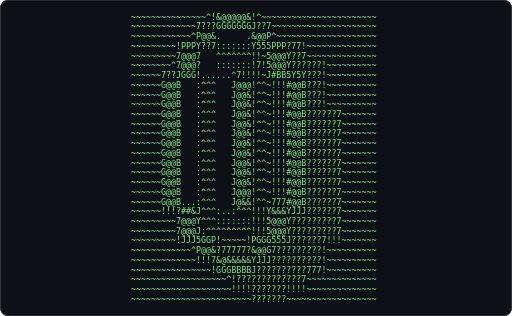
t = 0.00 s
t = 0.18 s: frame unchanged from t = 0.00 s, image omitted
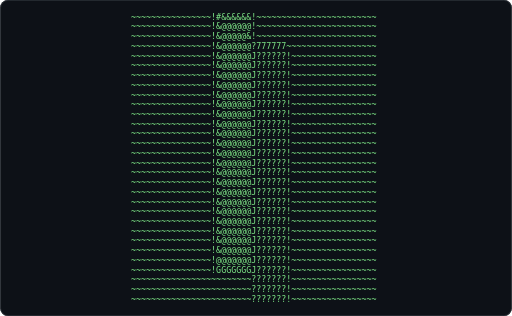
t = 0.36 s
t = 0.54 s: frame unchanged from t = 0.00 s, image omitted
t = 0.72 s: frame unchanged from t = 0.00 s, image omitted
t = 0.91 s: frame unchanged from t = 0.36 s, image omitted

The animated SVG that drew these frames (rendered in a browser with its animation timeline set to each time). Animation: 1 CSS @keyframes rule; one cycle of 1.09 s, repeats indefinitely.

<svg xmlns="http://www.w3.org/2000/svg" width="680" height="420" viewBox="0 0 680 420" role="img" aria-label="Terminal playing an ASCII animation of coin">
<style>.f{opacity:0;animation:blink 0.543s steps(1,end) infinite}.f:first-of-type{opacity:1}@keyframes blink{0%{opacity:1}14.286%{opacity:0}100%{opacity:0}}@media (prefers-reduced-motion: reduce){.f{animation:none}.f:first-of-type{opacity:1}}text{font-family:ui-monospace,SFMono-Regular,'DejaVu Sans Mono',Menlo,Consolas,monospace;font-size:12px;white-space:pre}</style>
<rect width="680" height="420" rx="10" fill="#0d1117"/>
<rect x="0.5" y="0.5" width="679" height="419" rx="10" fill="none" stroke="#30363d"/>
<g transform="translate(173.71 16.00) scale(0.9238)">
<g class="f" style="animation-delay:-0.5426s">
<text x="0" y="11" fill="#7ee787" xml:space="preserve">
<tspan x="0" dy="0">~~~~~~~~~~~~^P@@@@@@@@@@@@@P^~~~~~~~~~~~~~~~~~~~~</tspan>
<tspan x="0" dy="14">~~~~~~7??????5GGGGGGGGGGGGG5??????7~~~~~~~~~~~~~~</tspan>
<tspan x="0" dy="14">~~~~~^B@@@@@@?             7@@@@@@B^^~~~~~~~~~~~~</tspan>
<tspan x="0" dy="14">~~7PPPJ??????~:::::::::::::!YYY5555PPP7~~~~~~~~~~</tspan>
<tspan x="0" dy="14">~~?@@@!      :^^^^^^^^^^^^^^^^^!!!J@@@?~~~~~~~~~~</tspan>
<tspan x="0" dy="14">~^?@@@!   ^^^::::       .:.:^^^!!!Y@@@Y777~~~~~~~</tspan>
<tspan x="0" dy="14">???JGGG~...^^^:...   ....!!7~^^^~!!?BBB5Y5J!!!~~~~</tspan>
<tspan x="0" dy="14">#@@G   :^^^:::.   ::::^^~&amp;@@5.::^^^~!!!B@@#???!~~~</tspan>
<tspan x="0" dy="14">#@@G   :^^^:::.   ::::^^~&amp;@@5.::^^^~!!!B@@#???!~~~</tspan>
<tspan x="0" dy="14">#@@G   :^^^:::.   ::::^^~&amp;@@5.::^^^~!!!B@@#???!~~~</tspan>
<tspan x="0" dy="14">#@@G   :^^^:::.   ::::^^~&amp;@@5.::^^^~!!!B@@#???????</tspan>
<tspan x="0" dy="14">#@@G   :^^^:::.   ::::^^~&amp;@@5.::^^^~!!!B@@#???????</tspan>
<tspan x="0" dy="14">#@@G   :^^^:::.   ::::^^~&amp;@@5.::^^^~!!!B@@#???????</tspan>
<tspan x="0" dy="14">#@@G   :^^^:::.   ::::^^~&amp;@@5.::^^^~!!!B@@#???????</tspan>
<tspan x="0" dy="14">#@@G   :^^^:::.   ::::^^~&amp;@@5.::^^^~!!!B@@#???????</tspan>
<tspan x="0" dy="14">#@@G   :^^^:::.   .:::^^~&amp;@@5.::^^^~!!!B@@#???????</tspan>
<tspan x="0" dy="14">#@@G   :^^^:::.   :::^^^~&amp;@@5.::^^^~!!!B@@#???????</tspan>
<tspan x="0" dy="14">#@@G   :^^^:::.   ^^^^^^~&amp;@@5.::^^^~!!!B@@#???????</tspan>
<tspan x="0" dy="14">#@@G   :^^^:::.   ^^^^^^~&amp;@@5.::^^^~!!!B@@#???????</tspan>
<tspan x="0" dy="14">B&amp;@G...^^^^:::.  .~~~~~~!#&amp;@5.::^^^~777B@@#???????</tspan>
<tspan x="0" dy="14">!!!?&amp;#&amp;?^^^:::...^#&amp;&amp;&amp;&amp;&amp;&amp;~^^^^^^!!!J&amp;&amp;&amp;5JJJ???????</tspan>
<tspan x="0" dy="14">~^?@@@?^^^::::::^GGGGGGG^::^~~~!!!Y@@@Y??????????</tspan>
<tspan x="0" dy="14">~~?@@@?^^^^^^^^^^^^^^^^^^^^~!!!!!!J@@@Y??????????</tspan>
<tspan x="0" dy="14">~~!JJJPGGGGGG?~~~~~~~~~~~~~JBGGGGGG555J??????7!!!</tspan>
<tspan x="0" dy="14">~~~~~^G@@@@@@577777777777775@@@@@@B??????????!~~~</tspan>
<tspan x="0" dy="14">~~~~~~!!!!!!!P@&amp;&amp;&amp;&amp;&amp;&amp;&amp;&amp;&amp;&amp;&amp;@GJJJJJJJ??????????!~~~</tspan>
<tspan x="0" dy="14">~~~~~~~~~~~~^YBGGBBBBBBBBBBP??????????????777!~~~</tspan>
<tspan x="0" dy="14">~~~~~~~~~~~~~~~~~????????????????????????7~~~~~~~</tspan>
<tspan x="0" dy="14">~~~~~~~~~~~~~~~~~!!!7?????????????7!!!!!!!~~~~~~~</tspan>
<tspan x="0" dy="14">~~~~~~~~~~~~~~~~~~~~!?????????????7~~~~~~~~~~~~~~</tspan>
</text></g>
<g class="f" style="animation-delay:-0.4651s">
<text x="0" y="11" fill="#7ee787" xml:space="preserve">
<tspan x="0" dy="0">~~~~~~~~~~~~~~~^!&amp;@@@@@&amp;!^~~~~~~~~~~~~~~~~~~~~~~~</tspan>
<tspan x="0" dy="14">~~~~~~~~~!???????GGGGGGGJ??????!~~~~~~~~~~~~~~~~~</tspan>
<tspan x="0" dy="14">~~~~~~~^^7@@@@@@&amp;.     .&amp;@@@@@@7^~~~~~~~~~~~~~~~~</tspan>
<tspan x="0" dy="14">~~~~~~YPP5??????7:::::::JYYY555PPPY777~~~~~~~~~~~</tspan>
<tspan x="0" dy="14">~~~~~~G@@#       ^^^^^^^^^^~!!!#@@#???!~~~~~~~~~~</tspan>
<tspan x="0" dy="14">~~~~~^G@@#   :^^^:::::::^^^~!!7#@@B??????7~~~~~~~</tspan>
<tspan x="0" dy="14">~~!???5GG5...:^^^...^7!!^^^~!!!GBBGYYYJ??7~~~~~~~</tspan>
<tspan x="0" dy="14">~~?@@@!   ^^^:::.   J@@@^.::^^^!!!Y@@@Y??7~~~~~~~</tspan>
<tspan x="0" dy="14">~~?@@@!  .^^^:::.   J@@&amp;^.::^^^!!!Y@@@Y??7~~~~~~~</tspan>
<tspan x="0" dy="14">~~?@@@!  .^^^:::.   J@@&amp;^.::^^^!!!Y@@@Y??7~~~~~~~</tspan>
<tspan x="0" dy="14">~~?@@@!  .^^^:::.   J@@&amp;^.::^^^!!!Y@@@Y??????!~~~</tspan>
<tspan x="0" dy="14">~~?@@@!  .^^^:::.   J@@&amp;^.::^^^!!!Y@@@Y??????!~~~</tspan>
<tspan x="0" dy="14">~~?@@@!  .^^^:::.   J@@&amp;^.::^^^!!!Y@@@Y??????!~~~</tspan>
<tspan x="0" dy="14">~~?@@@!  .^^^:::.   J@@&amp;^.::^^^!!!Y@@@Y??????!~~~</tspan>
<tspan x="0" dy="14">~~?@@@!  .^^^:::.   J@@&amp;^.::^^^!!!Y@@@Y??????!~~~</tspan>
<tspan x="0" dy="14">~~?@@@!  .^^^:::.   J@@&amp;^.::^^^!!!Y@@@Y??????!~~~</tspan>
<tspan x="0" dy="14">~~?@@@!  .^^^:::.   J@@&amp;^.::^^^!!!Y@@@Y??????!~~~</tspan>
<tspan x="0" dy="14">~~?@@@!  .^^^:::.   J@@&amp;^.::^^^!!!Y@@@Y??????!~~~</tspan>
<tspan x="0" dy="14">~~?@@@!   ^^^:::.   J@@&amp;^.::^^^!!!Y@@@Y??????!~~~</tspan>
<tspan x="0" dy="14">~~?&amp;&amp;@7 ..^^^:::.   J@&amp;#^:::^^^777Y@@@Y??????!~~~</tspan>
<tspan x="0" dy="14">~~~!!!P&amp;&amp;B^^^::::...:^^^^^^~!!!B&amp;&amp;BJJJ???????!~~~</tspan>
<tspan x="0" dy="14">~~~~~^G@@#^^^^::::::::::~~~~!!!#@@B??????????!~~~</tspan>
<tspan x="0" dy="14">~~~~~~G@@#^^^^^^^^^^^^^^!!!!!!!#@@B??????????!~~~</tspan>
<tspan x="0" dy="14">~~~~~~?JJYPGGGGGP!~~~~~!PGGGGGGP55Y???????!!!~~~~</tspan>
<tspan x="0" dy="14">~~~~~~~~^7&amp;@@@@@&amp;?77777?&amp;@@@@@@J?????????7~~~~~~~</tspan>
<tspan x="0" dy="14">~~~~~~~~~~!!!!!!7&amp;@&amp;&amp;&amp;&amp;&amp;YJJJJJJ??????????7~~~~~~~</tspan>
<tspan x="0" dy="14">~~~~~~~~~~~~~~~~!GGGBBBBJ?????????????7777~~~~~~~</tspan>
<tspan x="0" dy="14">~~~~~~~~~~~~~~~~~~~^!?????????????????!~~~~~~~~~~</tspan>
<tspan x="0" dy="14">~~~~~~~~~~~~~~~~~~~~!!!!???????!!!!!!!~~~~~~~~~~~</tspan>
<tspan x="0" dy="14">~~~~~~~~~~~~~~~~~~~~~~~~???????~~~~~~~~~~~~~~~~~~</tspan>
</text></g>
<g class="f" style="animation-delay:-0.3876s">
<text x="0" y="11" fill="#7ee787" xml:space="preserve">
<tspan x="0" dy="0">~~~~~~~~~~~~~~~^!&amp;@@@@@&amp;!^~~~~~~~~~~~~~~~~~~~~~~~</tspan>
<tspan x="0" dy="14">~~~~~~~~~~~~~7???GGGGGGGJ??7~~~~~~~~~~~~~~~~~~~~~</tspan>
<tspan x="0" dy="14">~~~~~~~~~~~~^P@@&amp;.     .&amp;@@P^~~~~~~~~~~~~~~~~~~~~</tspan>
<tspan x="0" dy="14">~~~~~~~~~!PPPY??7:::::::Y555PPP?77!~~~~~~~~~~~~~~</tspan>
<tspan x="0" dy="14">~~~~~~~~~7@@@7   ^^^^^^^!!~5@@@Y??7~~~~~~~~~~~~~~</tspan>
<tspan x="0" dy="14">~~~~~~~~^7@@@?   :::::::!7!5@@@Y??????!~~~~~~~~~~</tspan>
<tspan x="0" dy="14">~~~~~~7??JGGG!......^7!!!!~J#BB5Y5Y???!~~~~~~~~~~</tspan>
<tspan x="0" dy="14">~~~~~~G@@B   :^^^   J@@@!^^~!!!#@@B???!~~~~~~~~~~</tspan>
<tspan x="0" dy="14">~~~~~~G@@B   :^^^   J@@&amp;!^^~!!!#@@B???!~~~~~~~~~~</tspan>
<tspan x="0" dy="14">~~~~~~G@@B   :^^^   J@@&amp;!^^~!!!#@@B???!~~~~~~~~~~</tspan>
<tspan x="0" dy="14">~~~~~~G@@B   :^^^   J@@&amp;!^^~!!!#@@B??????7~~~~~~~</tspan>
<tspan x="0" dy="14">~~~~~~G@@B   :^^^   J@@&amp;!^^~!!!#@@B??????7~~~~~~~</tspan>
<tspan x="0" dy="14">~~~~~~G@@B   :^^^   J@@&amp;!^^~!!!#@@B??????7~~~~~~~</tspan>
<tspan x="0" dy="14">~~~~~~G@@B   :^^^   J@@&amp;!^^~!!!#@@B??????7~~~~~~~</tspan>
<tspan x="0" dy="14">~~~~~~G@@B   :^^^   J@@&amp;!^^~!!!#@@B??????7~~~~~~~</tspan>
<tspan x="0" dy="14">~~~~~~G@@B   :^^^   J@@&amp;!^^~!!!#@@B??????7~~~~~~~</tspan>
<tspan x="0" dy="14">~~~~~~G@@B   :^^^   J@@&amp;!^^~!!!#@@B??????7~~~~~~~</tspan>
<tspan x="0" dy="14">~~~~~~G@@B   :^^^   J@@&amp;!^^~!!!#@@B??????7~~~~~~~</tspan>
<tspan x="0" dy="14">~~~~~~G@@B   :^^^   J@@@!^^~!!!#@@B??????7~~~~~~~</tspan>
<tspan x="0" dy="14">~~~~~~G@@B...:^^^   J@&amp;&amp;!^^~777#@@B??????7~~~~~~~</tspan>
<tspan x="0" dy="14">~~~~~~!!!?##&amp;J^^^:..:^^^!!!Y&amp;&amp;&amp;YJJJ??????7~~~~~~~</tspan>
<tspan x="0" dy="14">~~~~~~~~~7@@@Y^^^:::::::!!!5@@@Y?????????7~~~~~~~</tspan>
<tspan x="0" dy="14">~~~~~~~~~7@@@J:^^^^^^^^^!!!5@@@Y?????????7~~~~~~~</tspan>
<tspan x="0" dy="14">~~~~~~~~~!JJJ5GGP!~~~~~!PGGG555J??????7!!!~~~~~~~</tspan>
<tspan x="0" dy="14">~~~~~~~~~~~~^P@@&amp;?77777?&amp;@@G7?????????!~~~~~~~~~~</tspan>
<tspan x="0" dy="14">~~~~~~~~~~~~~!!!7&amp;@&amp;&amp;&amp;&amp;&amp;YJJJ??????????!~~~~~~~~~~</tspan>
<tspan x="0" dy="14">~~~~~~~~~~~~~~~~!GGGBBBBJ??????????777!~~~~~~~~~~</tspan>
<tspan x="0" dy="14">~~~~~~~~~~~~~~~~~~~^!?????????????7~~~~~~~~~~~~~~</tspan>
<tspan x="0" dy="14">~~~~~~~~~~~~~~~~~~~~!!!!???????!!!!~~~~~~~~~~~~~~</tspan>
<tspan x="0" dy="14">~~~~~~~~~~~~~~~~~~~~~~~~???????~~~~~~~~~~~~~~~~~~</tspan>
</text></g>
<g class="f" style="animation-delay:-0.3101s">
<text x="0" y="11" fill="#7ee787" xml:space="preserve">
<tspan x="0" dy="0">~~~~~~~~~~~~~~~^!&amp;@@@@@&amp;!^~~~~~~~~~~~~~~~~~~~~~~~</tspan>
<tspan x="0" dy="14">~~~~~~~~~~~~~7???GGGGGGGJ??7~~~~~~~~~~~~~~~~~~~~~</tspan>
<tspan x="0" dy="14">~~~~~~~~~~~~~P@@#.     .#@@P^~~~~~~~~~~~~~~~~~~~~</tspan>
<tspan x="0" dy="14">~~~~~~~~~~~~~P@@&amp;^:::::^#@@G!77~~~~~~~~~~~~~~~~~~</tspan>
<tspan x="0" dy="14">~~~~~~~~~~~~~P@@&amp;~^^^^^~&amp;@@B???!~~~~~~~~~~~~~~~~~</tspan>
<tspan x="0" dy="14">~~~~~~~~~~~~^P@@&amp;^:::::^&amp;@@B7?????7~~~~~~~~~~~~~~</tspan>
<tspan x="0" dy="14">~~~~~~~~~!???5GGP::::::^GBBGYYYJ??7~~~~~~~~~~~~~~</tspan>
<tspan x="0" dy="14">~~~~~~~~~7@@@?   ::::^^^!!!5@@@Y??7~~~~~~~~~~~~~~</tspan>
<tspan x="0" dy="14">~~~~~~~~~7@@@?   ::::^^^!!!5@@@Y??7~~~~~~~~~~~~~~</tspan>
<tspan x="0" dy="14">~~~~~~~~~7@@@?   ::::^^^!!!5@@@Y??7~~~~~~~~~~~~~~</tspan>
<tspan x="0" dy="14">~~~~~~~~~7@@@?   ::::^^^!!!5@@@Y??????!~~~~~~~~~~</tspan>
<tspan x="0" dy="14">~~~~~~~~~7@@@?   ::::^^^!!!5@@@Y??????!~~~~~~~~~~</tspan>
<tspan x="0" dy="14">~~~~~~~~~7@@@?   ::::^^^!!!5@@@Y??????!~~~~~~~~~~</tspan>
<tspan x="0" dy="14">~~~~~~~~~7@@@?   ::::^^^!!!5@@@Y??????!~~~~~~~~~~</tspan>
<tspan x="0" dy="14">~~~~~~~~~7@@@?   ::::^^^!!!5@@@Y??????!~~~~~~~~~~</tspan>
<tspan x="0" dy="14">~~~~~~~~~7@@@?   ::::^^^!!!5@@@Y??????!~~~~~~~~~~</tspan>
<tspan x="0" dy="14">~~~~~~~~~7@@@?   ::::^^^!!!5@@@Y??????!~~~~~~~~~~</tspan>
<tspan x="0" dy="14">~~~~~~~~~7@@@?   ::::^^^!!!5@@@Y??????!~~~~~~~~~~</tspan>
<tspan x="0" dy="14">~~~~~~~~~7@@@?   ::::^^^!!!5@@@Y??????!~~~~~~~~~~</tspan>
<tspan x="0" dy="14">~~~~~~~~~7&amp;&amp;@? ..::::^^^7775@@&amp;Y??????!~~~~~~~~~~</tspan>
<tspan x="0" dy="14">~~~~~~~~~~!!!P&amp;&amp;B:::::::B&amp;&amp;GJJJ???????!~~~~~~~~~~</tspan>
<tspan x="0" dy="14">~~~~~~~~~~~~^P@@&amp;^:::::^&amp;@@B??????????!~~~~~~~~~~</tspan>
<tspan x="0" dy="14">~~~~~~~~~~~~~P@@&amp;~^^^^^~&amp;@@G??????????!~~~~~~~~~~</tspan>
<tspan x="0" dy="14">~~~~~~~~~~~~~P@@&amp;!~~~~~!&amp;@@B??????7!!!~~~~~~~~~~~</tspan>
<tspan x="0" dy="14">~~~~~~~~~~~~~P@&amp;#?77777?#@@G??????7~~~~~~~~~~~~~~</tspan>
<tspan x="0" dy="14">~~~~~~~~~~~~~!!!7&amp;@&amp;&amp;&amp;&amp;&amp;YJJJ??????7~~~~~~~~~~~~~~</tspan>
<tspan x="0" dy="14">~~~~~~~~~~~~~~~~!GGGBBBBJ?????????7~~~~~~~~~~~~~~</tspan>
<tspan x="0" dy="14">~~~~~~~~~~~~~~~~~~~^!?????????????7~~~~~~~~~~~~~~</tspan>
<tspan x="0" dy="14">~~~~~~~~~~~~~~~~~~~~!!!!???????!!!!~~~~~~~~~~~~~~</tspan>
<tspan x="0" dy="14">~~~~~~~~~~~~~~~~~~~~~~~~???????~~~~~~~~~~~~~~~~~~</tspan>
</text></g>
<g class="f" style="animation-delay:-0.2326s">
<text x="0" y="11" fill="#7ee787" xml:space="preserve">
<tspan x="0" dy="0">~~~~~~~~~~~~~~~~!#&amp;&amp;&amp;&amp;&amp;&amp;!~~~~~~~~~~~~~~~~~~~~~~~~</tspan>
<tspan x="0" dy="14">~~~~~~~~~~~~~~~~!&amp;@@@@@@!~~~~~~~~~~~~~~~~~~~~~~~~</tspan>
<tspan x="0" dy="14">~~~~~~~~~~~~~~~~!&amp;@@@@@&amp;!~~~~~~~~~~~~~~~~~~~~~~~~</tspan>
<tspan x="0" dy="14">~~~~~~~~~~~~~~~~!&amp;@@@@@@?777777~~~~~~~~~~~~~~~~~~</tspan>
<tspan x="0" dy="14">~~~~~~~~~~~~~~~~!&amp;@@@@@@J??????!~~~~~~~~~~~~~~~~~</tspan>
<tspan x="0" dy="14">~~~~~~~~~~~~~~~~!&amp;@@@@@@J??????!~~~~~~~~~~~~~~~~~</tspan>
<tspan x="0" dy="14">~~~~~~~~~~~~~~~~!&amp;@@@@@@J??????!~~~~~~~~~~~~~~~~~</tspan>
<tspan x="0" dy="14">~~~~~~~~~~~~~~~~!&amp;@@@@@@J??????!~~~~~~~~~~~~~~~~~</tspan>
<tspan x="0" dy="14">~~~~~~~~~~~~~~~~!&amp;@@@@@@J??????!~~~~~~~~~~~~~~~~~</tspan>
<tspan x="0" dy="14">~~~~~~~~~~~~~~~~!&amp;@@@@@@J??????!~~~~~~~~~~~~~~~~~</tspan>
<tspan x="0" dy="14">~~~~~~~~~~~~~~~~!&amp;@@@@@@J??????!~~~~~~~~~~~~~~~~~</tspan>
<tspan x="0" dy="14">~~~~~~~~~~~~~~~~!&amp;@@@@@@J??????!~~~~~~~~~~~~~~~~~</tspan>
<tspan x="0" dy="14">~~~~~~~~~~~~~~~~!&amp;@@@@@@J??????!~~~~~~~~~~~~~~~~~</tspan>
<tspan x="0" dy="14">~~~~~~~~~~~~~~~~!&amp;@@@@@@J??????!~~~~~~~~~~~~~~~~~</tspan>
<tspan x="0" dy="14">~~~~~~~~~~~~~~~~!&amp;@@@@@@J??????!~~~~~~~~~~~~~~~~~</tspan>
<tspan x="0" dy="14">~~~~~~~~~~~~~~~~!&amp;@@@@@@J??????!~~~~~~~~~~~~~~~~~</tspan>
<tspan x="0" dy="14">~~~~~~~~~~~~~~~~!&amp;@@@@@@J??????!~~~~~~~~~~~~~~~~~</tspan>
<tspan x="0" dy="14">~~~~~~~~~~~~~~~~!&amp;@@@@@@J??????!~~~~~~~~~~~~~~~~~</tspan>
<tspan x="0" dy="14">~~~~~~~~~~~~~~~~!&amp;@@@@@@J??????!~~~~~~~~~~~~~~~~~</tspan>
<tspan x="0" dy="14">~~~~~~~~~~~~~~~~!&amp;@@@@@@J??????!~~~~~~~~~~~~~~~~~</tspan>
<tspan x="0" dy="14">~~~~~~~~~~~~~~~~!&amp;@@@@@@J??????!~~~~~~~~~~~~~~~~~</tspan>
<tspan x="0" dy="14">~~~~~~~~~~~~~~~~!&amp;@@@@@@J??????!~~~~~~~~~~~~~~~~~</tspan>
<tspan x="0" dy="14">~~~~~~~~~~~~~~~~!&amp;@@@@@@J??????!~~~~~~~~~~~~~~~~~</tspan>
<tspan x="0" dy="14">~~~~~~~~~~~~~~~~!&amp;@@@@@@J??????!~~~~~~~~~~~~~~~~~</tspan>
<tspan x="0" dy="14">~~~~~~~~~~~~~~~~!&amp;@@@@@@J??????!~~~~~~~~~~~~~~~~~</tspan>
<tspan x="0" dy="14">~~~~~~~~~~~~~~~~!@@@@@@@J??????!~~~~~~~~~~~~~~~~~</tspan>
<tspan x="0" dy="14">~~~~~~~~~~~~~~~~!GGGGGGGJ??????!~~~~~~~~~~~~~~~~~</tspan>
<tspan x="0" dy="14">~~~~~~~~~~~~~~~~~~~~~~~~???????!~~~~~~~~~~~~~~~~~</tspan>
<tspan x="0" dy="14">~~~~~~~~~~~~~~~~~~~~~~~~???????!~~~~~~~~~~~~~~~~~</tspan>
<tspan x="0" dy="14">~~~~~~~~~~~~~~~~~~~~~~~~???????!~~~~~~~~~~~~~~~~~</tspan>
</text></g>
<g class="f" style="animation-delay:-0.1550s">
<text x="0" y="11" fill="#7ee787" xml:space="preserve">
<tspan x="0" dy="0">~~~~~~~~~~~~~~~^!&amp;@@@@@&amp;!^~~~~~~~~~~~~~~~~~~~~~~~</tspan>
<tspan x="0" dy="14">~~~~~~~~~~~~~7???GGGGGGGJ??7~~~~~~~~~~~~~~~~~~~~~</tspan>
<tspan x="0" dy="14">~~~~~~~~~~~~~P@@#.     .#@@P^~~~~~~~~~~~~~~~~~~~~</tspan>
<tspan x="0" dy="14">~~~~~~~~~~~~~P@@&amp;^:::::^#@@G!77~~~~~~~~~~~~~~~~~~</tspan>
<tspan x="0" dy="14">~~~~~~~~~~~~~P@@&amp;~^^^^^~&amp;@@B???!~~~~~~~~~~~~~~~~~</tspan>
<tspan x="0" dy="14">~~~~~~~~~~~~^P@@&amp;^:::::^&amp;@@B7?????7~~~~~~~~~~~~~~</tspan>
<tspan x="0" dy="14">~~~~~~~~~!???5GGP::::::^GBBGYYYJ??7~~~~~~~~~~~~~~</tspan>
<tspan x="0" dy="14">~~~~~~~~~7@@@?   ::::^^^!!!5@@@Y??7~~~~~~~~~~~~~~</tspan>
<tspan x="0" dy="14">~~~~~~~~~7@@@?   ::::^^^!!!5@@@Y??7~~~~~~~~~~~~~~</tspan>
<tspan x="0" dy="14">~~~~~~~~~7@@@?   ::::^^^!!!5@@@Y??7~~~~~~~~~~~~~~</tspan>
<tspan x="0" dy="14">~~~~~~~~~7@@@?   ::::^^^!!!5@@@Y??????!~~~~~~~~~~</tspan>
<tspan x="0" dy="14">~~~~~~~~~7@@@?   ::::^^^!!!5@@@Y??????!~~~~~~~~~~</tspan>
<tspan x="0" dy="14">~~~~~~~~~7@@@?   ::::^^^!!!5@@@Y??????!~~~~~~~~~~</tspan>
<tspan x="0" dy="14">~~~~~~~~~7@@@?   ::::^^^!!!5@@@Y??????!~~~~~~~~~~</tspan>
<tspan x="0" dy="14">~~~~~~~~~7@@@?   ::::^^^!!!5@@@Y??????!~~~~~~~~~~</tspan>
<tspan x="0" dy="14">~~~~~~~~~7@@@?   ::::^^^!!!5@@@Y??????!~~~~~~~~~~</tspan>
<tspan x="0" dy="14">~~~~~~~~~7@@@?   ::::^^^!!!5@@@Y??????!~~~~~~~~~~</tspan>
<tspan x="0" dy="14">~~~~~~~~~7@@@?   ::::^^^!!!5@@@Y??????!~~~~~~~~~~</tspan>
<tspan x="0" dy="14">~~~~~~~~~7@@@?   ::::^^^!!!5@@@Y??????!~~~~~~~~~~</tspan>
<tspan x="0" dy="14">~~~~~~~~~7&amp;&amp;@? ..::::^^^7775@@&amp;Y??????!~~~~~~~~~~</tspan>
<tspan x="0" dy="14">~~~~~~~~~~!!!P&amp;&amp;B:::::::B&amp;&amp;GJJJ???????!~~~~~~~~~~</tspan>
<tspan x="0" dy="14">~~~~~~~~~~~~^P@@&amp;^:::::^&amp;@@B??????????!~~~~~~~~~~</tspan>
<tspan x="0" dy="14">~~~~~~~~~~~~~P@@&amp;~^^^^^~&amp;@@G??????????!~~~~~~~~~~</tspan>
<tspan x="0" dy="14">~~~~~~~~~~~~~P@@&amp;!~~~~~!&amp;@@B??????7!!!~~~~~~~~~~~</tspan>
<tspan x="0" dy="14">~~~~~~~~~~~~~P@&amp;#?77777?#@@G??????7~~~~~~~~~~~~~~</tspan>
<tspan x="0" dy="14">~~~~~~~~~~~~~!!!7&amp;@&amp;&amp;&amp;&amp;&amp;YJJJ??????7~~~~~~~~~~~~~~</tspan>
<tspan x="0" dy="14">~~~~~~~~~~~~~~~~!GGGBBBBJ?????????7~~~~~~~~~~~~~~</tspan>
<tspan x="0" dy="14">~~~~~~~~~~~~~~~~~~~^!?????????????7~~~~~~~~~~~~~~</tspan>
<tspan x="0" dy="14">~~~~~~~~~~~~~~~~~~~~!!!!???????!!!!~~~~~~~~~~~~~~</tspan>
<tspan x="0" dy="14">~~~~~~~~~~~~~~~~~~~~~~~~???????~~~~~~~~~~~~~~~~~~</tspan>
</text></g>
<g class="f" style="animation-delay:-0.0775s">
<text x="0" y="11" fill="#7ee787" xml:space="preserve">
<tspan x="0" dy="0">~~~~~~~~~~~~~~~^!&amp;@@@@@&amp;!^~~~~~~~~~~~~~~~~~~~~~~~</tspan>
<tspan x="0" dy="14">~~~~~~~~~~~~~7???GGGGGGGJ??7~~~~~~~~~~~~~~~~~~~~~</tspan>
<tspan x="0" dy="14">~~~~~~~~~~~~^P@@&amp;.     .&amp;@@P^~~~~~~~~~~~~~~~~~~~~</tspan>
<tspan x="0" dy="14">~~~~~~~~~!PPPY??7:::::::Y555PPP?77!~~~~~~~~~~~~~~</tspan>
<tspan x="0" dy="14">~~~~~~~~~7@@@7   ^^^^^^^!!~5@@@Y??7~~~~~~~~~~~~~~</tspan>
<tspan x="0" dy="14">~~~~~~~~^7@@@?   :::::::!7!5@@@Y??????!~~~~~~~~~~</tspan>
<tspan x="0" dy="14">~~~~~~7??JGGG!......^7!!!!~J#BB5Y5Y???!~~~~~~~~~~</tspan>
<tspan x="0" dy="14">~~~~~~G@@B   :^^^   J@@@!^^~!!!#@@B???!~~~~~~~~~~</tspan>
<tspan x="0" dy="14">~~~~~~G@@B   :^^^   J@@&amp;!^^~!!!#@@B???!~~~~~~~~~~</tspan>
<tspan x="0" dy="14">~~~~~~G@@B   :^^^   J@@&amp;!^^~!!!#@@B???!~~~~~~~~~~</tspan>
<tspan x="0" dy="14">~~~~~~G@@B   :^^^   J@@&amp;!^^~!!!#@@B??????7~~~~~~~</tspan>
<tspan x="0" dy="14">~~~~~~G@@B   :^^^   J@@&amp;!^^~!!!#@@B??????7~~~~~~~</tspan>
<tspan x="0" dy="14">~~~~~~G@@B   :^^^   J@@&amp;!^^~!!!#@@B??????7~~~~~~~</tspan>
<tspan x="0" dy="14">~~~~~~G@@B   :^^^   J@@&amp;!^^~!!!#@@B??????7~~~~~~~</tspan>
<tspan x="0" dy="14">~~~~~~G@@B   :^^^   J@@&amp;!^^~!!!#@@B??????7~~~~~~~</tspan>
<tspan x="0" dy="14">~~~~~~G@@B   :^^^   J@@&amp;!^^~!!!#@@B??????7~~~~~~~</tspan>
<tspan x="0" dy="14">~~~~~~G@@B   :^^^   J@@&amp;!^^~!!!#@@B??????7~~~~~~~</tspan>
<tspan x="0" dy="14">~~~~~~G@@B   :^^^   J@@&amp;!^^~!!!#@@B??????7~~~~~~~</tspan>
<tspan x="0" dy="14">~~~~~~G@@B   :^^^   J@@@!^^~!!!#@@B??????7~~~~~~~</tspan>
<tspan x="0" dy="14">~~~~~~G@@B...:^^^   J@&amp;&amp;!^^~777#@@B??????7~~~~~~~</tspan>
<tspan x="0" dy="14">~~~~~~!!!?##&amp;J^^^:..:^^^!!!Y&amp;&amp;&amp;YJJJ??????7~~~~~~~</tspan>
<tspan x="0" dy="14">~~~~~~~~~7@@@Y^^^:::::::!!!5@@@Y?????????7~~~~~~~</tspan>
<tspan x="0" dy="14">~~~~~~~~~7@@@J:^^^^^^^^^!!!5@@@Y?????????7~~~~~~~</tspan>
<tspan x="0" dy="14">~~~~~~~~~!JJJ5GGP!~~~~~!PGGG555J??????7!!!~~~~~~~</tspan>
<tspan x="0" dy="14">~~~~~~~~~~~~^P@@&amp;?77777?&amp;@@G7?????????!~~~~~~~~~~</tspan>
<tspan x="0" dy="14">~~~~~~~~~~~~~!!!7&amp;@&amp;&amp;&amp;&amp;&amp;YJJJ??????????!~~~~~~~~~~</tspan>
<tspan x="0" dy="14">~~~~~~~~~~~~~~~~!GGGBBBBJ??????????777!~~~~~~~~~~</tspan>
<tspan x="0" dy="14">~~~~~~~~~~~~~~~~~~~^!?????????????7~~~~~~~~~~~~~~</tspan>
<tspan x="0" dy="14">~~~~~~~~~~~~~~~~~~~~!!!!???????!!!!~~~~~~~~~~~~~~</tspan>
<tspan x="0" dy="14">~~~~~~~~~~~~~~~~~~~~~~~~???????~~~~~~~~~~~~~~~~~~</tspan>
</text></g>
</g>
</svg>
